Run: headless pygame with SDL's dummy video driver; simulated clock (each Clock.tick advances the game by its frame time, no real sleeping); random seed 0; keys injected as events and as key.get_pressed() state; no mouse input.
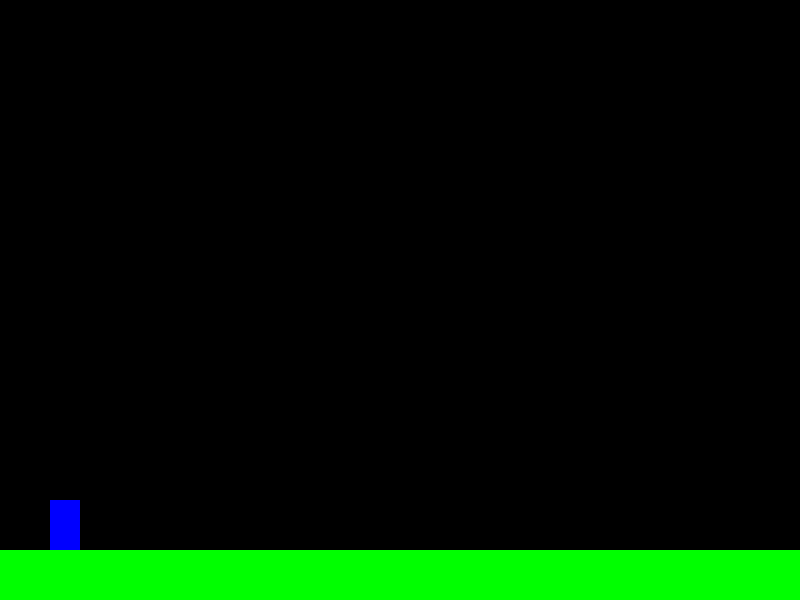
Frame 1 of 4 · flips 1–60 · no input
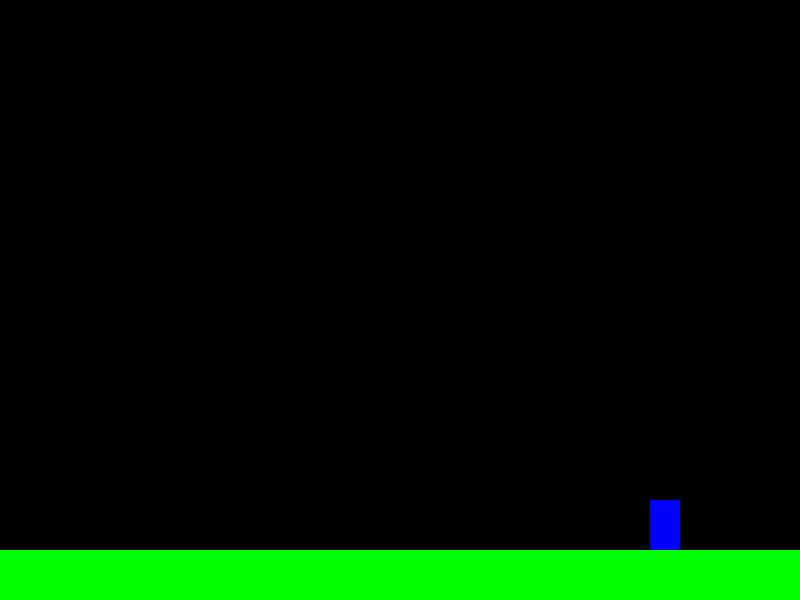
Frame 2 of 4 · flips 61–180 · tapped SPACE, RETURN · held RIGHT (→), D
Frame 3 of 4 · flips 181–300 · held DOWN (↓), S · screen unchanged from frame 2, image omitted
Frame 4 of 4 · flips 301–420 · held LEFT (←), A, UP (↑), W · screen same as frame 1, image omitted

The pygame program that drew these frames:

import pygame
import sys

# --- 1. INITIALIZATION AND SETUP ---
pygame.init()

# Screen dimensions
SCREEN_WIDTH = 800
SCREEN_HEIGHT = 600
screen = pygame.display.set_mode((SCREEN_WIDTH, SCREEN_HEIGHT))
pygame.display.set_caption("Pygame Platformer Prototype")

# Colors
BLACK = (0, 0, 0)
BLUE = (0, 0, 255)
GREEN = (0, 255, 0)

# Clock to control frame rate
clock = pygame.time.Clock()
FPS = 120

# --- 2. PLAYER CLASS (THE HERO) ---
class Player(pygame.sprite.Sprite):
    def __init__(self):
        super().__init__()
        self.image = pygame.Surface([30, 50]) # Player size (width, height)
        self.image.fill(BLUE)
        self.rect = self.image.get_rect()
        
        # Initial position (start near the bottom left)
        self.rect.x = 50
        self.rect.y = SCREEN_HEIGHT - 100 

        # Physics variables
        self.speed = 5
        self.gravity = 1
        self.vertical_velocity = 0
        self.on_ground = True
        self.jump_strength = 20

    def apply_gravity(self):
        """Increases the downward velocity of the player."""
        self.vertical_velocity += self.gravity
        self.rect.y += self.vertical_velocity

        # If the player falls off the screen, reset them (or handle death)
        if self.rect.bottom > SCREEN_HEIGHT:
             self.rect.bottom = SCREEN_HEIGHT - 10 # Simple respawn
             self.vertical_velocity = 0
             self.on_ground = True


    def move(self, keys):
        """Handles horizontal movement and jumping."""
        
        # 1. Horizontal Movement
        dx = 0
        if keys[pygame.K_LEFT]:
            dx = -self.speed
        if keys[pygame.K_RIGHT]:
            dx = self.speed
        
        self.rect.x += dx
        
        # Keep player within screen boundaries
        if self.rect.left < 0:
            self.rect.left = 0
        if self.rect.right > SCREEN_WIDTH:
            self.rect.right = SCREEN_WIDTH

        # 2. Jumping
        if keys[pygame.K_SPACE] and self.on_ground:
            self.vertical_velocity = -self.jump_strength
            self.on_ground = False

    def update(self):
        """The main update function called every frame."""
        self.apply_gravity()
        
        # Basic Ground Collision Detection (Simple floor)
        # If the player falls below the floor, set them to the floor and stop falling.
        floor_y = SCREEN_HEIGHT - 50
        if self.rect.bottom >= floor_y:
            self.rect.bottom = floor_y
            self.vertical_velocity = 0
            self.on_ground = True
        
        # The horizontal movement is handled in the main loop's key check
        # (We keep the 'move' function separate to pass the key state easily)

# --- 3. LEVEL/WORLD SETUP ---
# We will create a simple platform object
class Platform(pygame.sprite.Sprite):
    def __init__(self, x, y, width, height):
        super().__init__()
        self.image = pygame.Surface([width, height])
        self.image.fill(GREEN)
        self.rect = self.image.get_rect()
        self.rect.x = x
        self.rect.y = y

# --- 4. GAME LOOP ---
def run_game():
    # Setup game sprites
    all_sprites = pygame.sprite.Group()
    platform_group = pygame.sprite.Group()
    
    # Create the player
    player = Player()
    all_sprites.add(player)

    # Create the ground platform (The primary floor)
    ground = Platform(0, SCREEN_HEIGHT - 50, SCREEN_WIDTH, 50)
    platform_group.add(ground)
    all_sprites.add(ground)

    running = True
    while running:
        # 1. Event Handling (Checking if keys are pressed or released)
        for event in pygame.event.get():
            if event.type == pygame.QUIT:
                running = False
            # If we were to check key press down/up here, we could detect actions.
            
        keys = pygame.key.get_pressed()
        
        # 2. Update Logic
        
        # Player movement (Handles horizontal motion and jumping)
        player.move(keys)
        
        # Player gravity/physics update
        player.update() 

        # 3. Drawing (Rendering the frame)
        screen.fill(BLACK) # Clear the screen every frame
        
        platform_group.draw(screen) # Draw the platform
        all_sprites.draw(screen)   # Draw the player (and ground)
        
        # Update the screen display
        pygame.display.flip()

        # 4. Control Speed
        clock.tick(FPS)

    # Quit Pygame when the loop ends
    pygame.quit()
    sys.exit()

if __name__ == '__main__':
    run_game()
